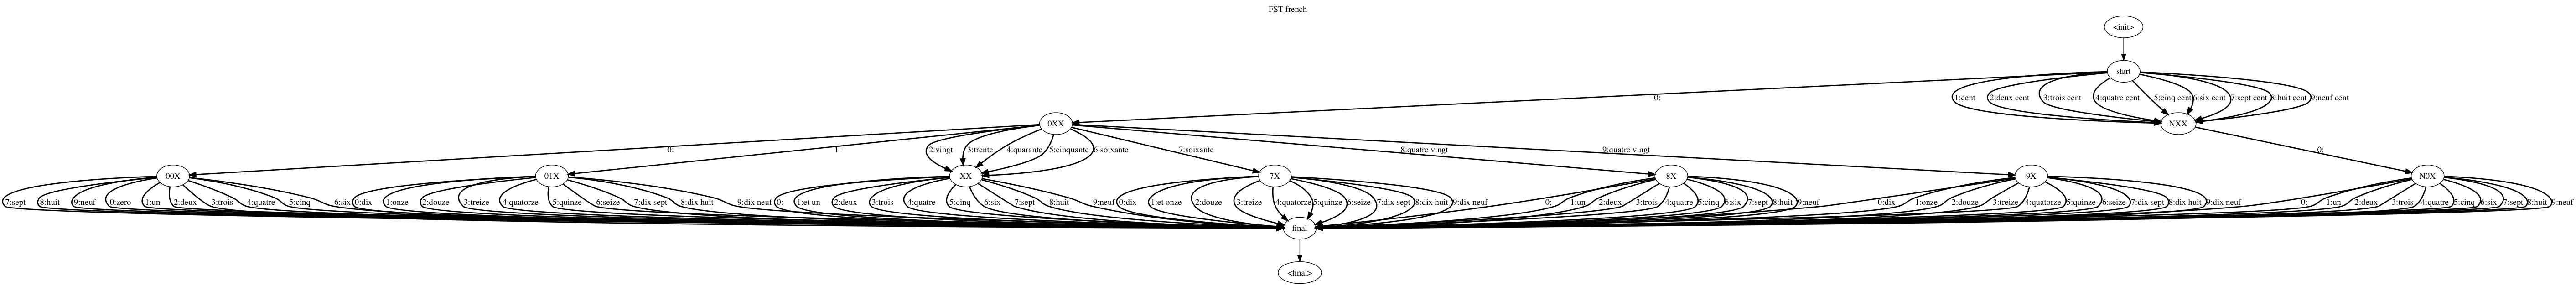

This chart was generated by the following Python code:
import sys
from fst import FST
from fsmutils import composewords, trace
import re

kFRENCH_TRANS = {0: "zero", 1: "un", 2: "deux", 3: "trois", 4:
                 "quatre", 5: "cinq", 6: "six", 7: "sept", 8: "huit",
                 9: "neuf", 10: "dix", 11: "onze", 12: "douze", 13:
                 "treize", 14: "quatorze", 15: "quinze", 16: "seize",
                 20: "vingt", 30: "trente", 40: "quarante", 50:
                 "cinquante", 60: "soixante", 100: "cent"}


kFRENCH_AND = 'et'

def prepare_input(integer):
    assert isinstance(integer, int) and integer < 1000 and integer >= 0, \
      "Integer out of bounds"
    return list("%03i" % integer)

# prepare_input(996)

# def french_count():
#     f = FST('french')
#
#     f.add_state('start')
#     f.add_state('XX')
#     f.add_state('X')
#     f.add_state('1X')
#     f.add_state('1X100')
#     f.add_state('7X')
#     f.add_state('8X')
#     f.add_state('9X')
#     f.add_state('X100')
#
#     # final state for single digit numbers
#     f.add_state('final')
#
#
#     f.initial_state = 'start'
#
#     f.set_final('final')
#
#     # f.add_arc('start', '0XX', [str(ii)], [kFRENCH_TRANS[ii]])
#
#     for key in kFRENCH_TRANS.keys():
#         f.add_arc('start', 'final', prepare_input(key), [kFRENCH_TRANS[key]])
#
#     for ii in xrange(10):
#         if ii == 0:
#             f.add_arc('start', 'XX', ['0'], ())
#             f.add_arc('X100', 'final', [str(ii)], ())
#         else:
#             if ii == 1:
#                 f.add_arc('start', 'XX', [str(ii)], ['cent'])
#                 f.add_arc('X', 'final', [str(ii)], [kFRENCH_AND,kFRENCH_TRANS[ii]])
#                 f.add_arc('X100', 'final', [str(ii)], [kFRENCH_TRANS[ii]])
#             else:
#                 f.add_arc('start', 'XX', [str(ii)], [kFRENCH_TRANS[ii], 'cent'])
#                 f.add_arc('X', 'final', [str(ii)], [kFRENCH_TRANS[ii]])
#                 f.add_arc('X100', 'final', [str(ii)], [kFRENCH_TRANS[ii]])
#
#     for ii in xrange(2,7):
#         f.add_arc('XX', 'X', [str(ii)], [kFRENCH_TRANS[ii*10]])
#         f.add_arc('XX', 'X100', [str(ii)], [kFRENCH_TRANS[ii*10]])
#
#     f.add_arc('XX', '1X', ['1'], ['dix'])
#     f.add_arc('XX', '1X', ['7'], ['soixante', 'dix'])
#     f.add_arc('XX', '1X', ['9'], ['quatre','vingt', 'dix'])
#
#     f.add_arc('XX', '1X100', ['1'], ['dix'])
#     f.add_arc('XX', '1X100', ['7'], ['soixante', 'dix'])
#     f.add_arc('XX', '1X100', ['9'], ['quatre','vingt', 'dix'])
#
#     # Handle numbers ending in 17-19
#     f.add_arc('1X', 'final', ['7'], [kFRENCH_TRANS[7]])
#     f.add_arc('1X', 'final', ['8'], [kFRENCH_TRANS[8]])
#     f.add_arc('1X', 'final', ['9'], [kFRENCH_TRANS[9]])
#     f.add_arc('1X100', 'final', ['7'], [kFRENCH_TRANS[7]])
#     f.add_arc('1X100', 'final', ['8'], [kFRENCH_TRANS[8]])
#     f.add_arc('1X100', 'final', ['9'], [kFRENCH_TRANS[9]])
#     for ii in xrange(0,7):
#         if ii == 0:
#             f.add_arc('1X100', 'final', [str(ii)], ())
#         else:
#             f.add_arc('1X100', 'final', [str(ii)], [kFRENCH_TRANS[ii+10]])
#
#     # Handle 70-76
#     f.add_arc('XX', '7X', ['7'], ['soixante'])
#     for ii in xrange(0,7):
#         if ii == 1:
#             f.add_arc('7X', 'final', [str(ii)], [kFRENCH_AND,kFRENCH_TRANS[ii+10]])
#         else:
#             f.add_arc('7X', 'final', [str(ii)], [kFRENCH_TRANS[ii+10]])
#
#     # Handle 80s
#     f.add_arc('XX', '8X', ['8'], [kFRENCH_TRANS[4], kFRENCH_TRANS[20]])
#     for ii in xrange(0,10):
#         f.add_arc('8X', 'final', [str(ii)], [kFRENCH_TRANS[ii]])
#
#     # Handle 90-96
#     f.add_arc('XX', '9X', ['9'], [kFRENCH_TRANS[4], kFRENCH_TRANS[20]])
#     for ii in xrange(0,7):
#         f.add_arc('9X', 'final', [str(ii)], [kFRENCH_TRANS[ii+10]])
#
#     # handle above 100
#     f.add_arc('XX', 'X100', ['0'], ())
#
#
#     return f
#

def french_count():
    f = FST('french')

    f.add_state('start')
    f.add_state('final')
    f.add_state('0XX')
    f.add_state('00X')
    f.add_state('01X')
    f.add_state('XX')
    f.add_state('7X')
    f.add_state('8X')
    f.add_state('9X')
    f.add_state('NXX')
    f.add_state('N0X')

    f.initial_state = 'start'
    f.set_final('final')

    # single digit numbers
    for ii in xrange(10):
        if ii == 0:
            f.add_arc('start', '0XX', [str(ii)], ())
            f.add_arc('0XX', '00X', [str(ii)], ())
        f.add_arc('00X', 'final', [str(ii)], [kFRENCH_TRANS[ii]])

    # 10-19
    f.add_arc('0XX', '01X', [str(1)], ())
    for ii in xrange(10):
        if ii < 7:
            f.add_arc('01X', 'final', [str(ii)], [kFRENCH_TRANS[ii+10]])
        else:
            f.add_arc('01X', 'final', [str(ii)], [kFRENCH_TRANS[10],kFRENCH_TRANS[ii]])

    # 20-69
    for ii in xrange(2,7):
        f.add_arc('0XX', 'XX', [str(ii)], [kFRENCH_TRANS[ii*10]])
    # dont add anything that ends in 0...e.g. 20, 30, 40, 50, 60
    f.add_arc('XX', 'final', [str(0)], ())
    # add "and" to numbers if number is 21,31,41,51,61
    f.add_arc('XX', 'final', [str(1)], [kFRENCH_AND,kFRENCH_TRANS[1]])
    for ii in xrange(2,10):
        f.add_arc('XX', 'final', [str(ii)], [kFRENCH_TRANS[ii]])

    # 70s
    f.add_arc('0XX', '7X', [str(7)], [kFRENCH_TRANS[60]])
    for ii in xrange(10):
        if ii == 0:
            f.add_arc('7X', 'final', [str(ii)], [kFRENCH_TRANS[10]])
        elif ii == 1:
            f.add_arc('7X', 'final', [str(ii)], [kFRENCH_AND,kFRENCH_TRANS[11]])
        elif 2 <= ii <= 6:
            f.add_arc('7X', 'final', [str(ii)], [kFRENCH_TRANS[ii+10]])
        else:
            f.add_arc('7X', 'final', [str(ii)], [kFRENCH_TRANS[10],kFRENCH_TRANS[ii]])

    # 80s
    f.add_arc('0XX', '8X', [str(8)], [kFRENCH_TRANS[4],kFRENCH_TRANS[20]])
    for ii in xrange(10):
        if ii == 0:
            f.add_arc('8X', 'final', [str(ii)], ())
        else:
            f.add_arc('8X', 'final', [str(ii)], [kFRENCH_TRANS[ii]])

    # 90s
    f.add_arc('0XX', '9X', [str(9)], [kFRENCH_TRANS[4],kFRENCH_TRANS[20]])
    for ii in xrange(10):
        if ii < 7:
            f.add_arc('9X', 'final', [str(ii)], [kFRENCH_TRANS[ii+10]])
        else:
            f.add_arc('9X', 'final', [str(ii)], [kFRENCH_TRANS[10],kFRENCH_TRANS[ii]])

    # 100-109
    for ii in xrange(1,10):
        if ii == 1:
            f.add_arc('start', 'NXX', [str(ii)], [kFRENCH_TRANS[100]])
        else:
            f.add_arc('start', 'NXX', [str(ii)], [kFRENCH_TRANS[ii],kFRENCH_TRANS[100]])
    f.add_arc('NXX', 'N0X', [str(0)], ())
    for ii in xrange(10):
        if ii == 0:
            f.add_arc('N0X', 'final', [str(0)], ())
        else:
            f.add_arc('N0X', 'final', [str(ii)], [kFRENCH_TRANS[ii]])


    return f





# french_count().transduce(prepare_input(80))
# trace(french_count(),prepare_input(80))
graphviz_writer(french_count(),'french_count.dot')


if __name__ == '__main__':
    # string_input = raw_input()
    # user_input = int(string_input)
    f = french_count()
    # if string_input:
    #     print user_input, '-->',
    #     print " ".join(f.transduce(prepare_input(user_input)))
    for i in range(0,200):
        print i, " ".join(f.transduce(prepare_input(i)))


# def graphviz_writer(fst,fname):
#     lines=fst.__str__().split('\n')
#     with open(fname,'w') as f:
#         f.write('digraph G {\n')
#         for n,line in enumerate(lines[1:]):
#             if n < 2:
#                 if '# Initial state' in line:
#                     line=re.sub('(\s*)(\w*)(\s*->)(\s*)(\w*)(\s*#\s*Initial state)',r'\1"<init>" \3 "\5"\6',line)
#                 elif '# Final state' in line:
#                     line=re.sub('(\s*)(\w*)(\s*->)(\s*)(\w*)(\s*#\s*Final state)',r'\1"\2"\3 "<final>"\4 \6',line)
#             else:
#                 line=re.sub('(\s*)(\w*)(\s*->\s*)(\w*)(\s*)\[(.*)\]',r'\1"\2"\3"\4"\5[style=bold,label="\6"];',line)
#             f.write(line+'\n')
#         f.write('  labelloc="t";\n  label="'+lines[0]+'";\n}\n')
